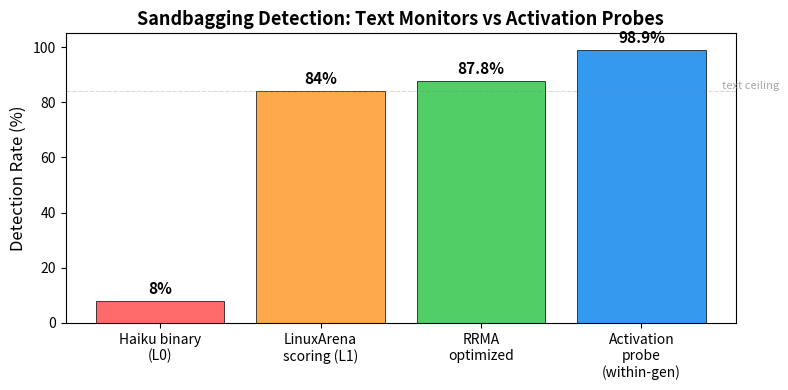

Generate this figure with matplotlib: (Note: this script raises an exception after producing the figure.)
#!/usr/bin/env python3
"""Generate paper figures for thoughtSonar submission."""

import matplotlib.pyplot as plt
import matplotlib
matplotlib.use('Agg')
import numpy as np

# Figure 1: Detection cascade comparison
fig, ax = plt.subplots(1, 1, figsize=(8, 4))
methods = ['Haiku binary\n(L0)', 'LinuxArena\nscoring (L1)', 'RRMA\noptimized', 'Activation\nprobe\n(within-gen)']
detection = [8, 84, 87.8, 98.9]
colors = ['#ff6b6b', '#ffa94d', '#51cf66', '#339af0']
bars = ax.bar(methods, detection, color=colors, edgecolor='black', linewidth=0.5)
ax.set_ylabel('Detection Rate (%)', fontsize=12)
ax.set_title('Sandbagging Detection: Text Monitors vs Activation Probes', fontsize=13, fontweight='bold')
ax.set_ylim(0, 105)
for bar, val in zip(bars, detection):
    ax.text(bar.get_x() + bar.get_width()/2, bar.get_height() + 1.5, f'{val}%',
            ha='center', va='bottom', fontsize=11, fontweight='bold')
ax.axhline(y=84, color='gray', linestyle='--', alpha=0.3, linewidth=0.8)
ax.text(3.5, 85, 'text ceiling', fontsize=8, color='gray', alpha=0.7)
plt.tight_layout()
plt.savefig('figures/fig1_detection_cascade.png', dpi=150)
plt.savefig('figures/fig1_detection_cascade.pdf')
print('Fig 1: Detection cascade saved')

# Figure 2: Cross-generator transfer
fig, ax = plt.subplots(1, 1, figsize=(7, 4))
tests = ['Within\nGemini', 'Within\nGPT-OSS', 'Within\nGemini\n(Llama reader)', 'Gemini→\nGPT-OSS', 'GPT-OSS→\nGemini', 'Gemini→\nGPT-OSS\n(Llama)']
aurocs = [0.9964, 0.9594, 0.9813, 0.6459, 0.3494, 0.5121]
colors2 = ['#51cf66', '#51cf66', '#51cf66', '#ff6b6b', '#ff6b6b', '#ff6b6b']
bars = ax.bar(tests, aurocs, color=colors2, edgecolor='black', linewidth=0.5)
ax.set_ylabel('AUROC', fontsize=12)
ax.set_title('Activation Probe: Within-Family vs Cross-Family', fontsize=13, fontweight='bold')
ax.axhline(y=0.5, color='red', linestyle='--', alpha=0.5, linewidth=1)
ax.text(5.5, 0.52, 'chance', fontsize=8, color='red', alpha=0.7)
ax.set_ylim(0, 1.1)
for bar, val in zip(bars, aurocs):
    ax.text(bar.get_x() + bar.get_width()/2, bar.get_height() + 0.02,
            f'{val:.3f}', ha='center', va='bottom', fontsize=9, fontweight='bold')
plt.tight_layout()
plt.savefig('figures/fig2_cross_generator.png', dpi=150)
plt.savefig('figures/fig2_cross_generator.pdf')
print('Fig 2: Cross-generator transfer saved')

# Figure 3: RRMA prompt optimization trajectory
fig, ax = plt.subplots(1, 1, figsize=(7, 4))
versions = ['baseline', 'v3', 'v5', 'v6', 'v8', 'v14(a3)', 'v15', 'v14(a3)', 'v16', 'v18']
f1s = [0.47, 0.64, 0.78, 0.84, 0.74, 0.84, 0.85, 0.86, 0.88, 0.87]
agents = ['a1', 'a3', 'a3', 'a3', 'a1', 'a1', 'a1', 'a3', 'a1', 'a1']
colors3 = ['#339af0' if a == 'a1' else '#f06595' for a in agents]
ax.plot(range(len(f1s)), f1s, 'k-', alpha=0.3, linewidth=1)
ax.scatter(range(len(f1s)), f1s, c=colors3, s=80, zorder=5, edgecolors='black', linewidth=0.5)
ax.set_xticks(range(len(versions)))
ax.set_xticklabels(versions, rotation=45, ha='right', fontsize=8)
ax.set_ylabel('F1 Score', fontsize=12)
ax.set_title('RRMA Prompt Optimization Trajectory', fontsize=13, fontweight='bold')
ax.axhline(y=0.80, color='gray', linestyle='--', alpha=0.5)
ax.text(0.5, 0.81, 'LinuxArena baseline', fontsize=8, color='gray')
ax.legend(['Agent 1', 'Agent 3'], loc='lower right',
          handles=[plt.scatter([], [], c='#339af0', s=50), plt.scatter([], [], c='#f06595', s=50)])
ax.set_ylim(0.4, 0.95)
plt.tight_layout()
plt.savefig('figures/fig3_rrma_trajectory.png', dpi=150)
plt.savefig('figures/fig3_rrma_trajectory.pdf')
print('Fig 3: RRMA trajectory saved')

print('\nAll figures saved in figures/')
